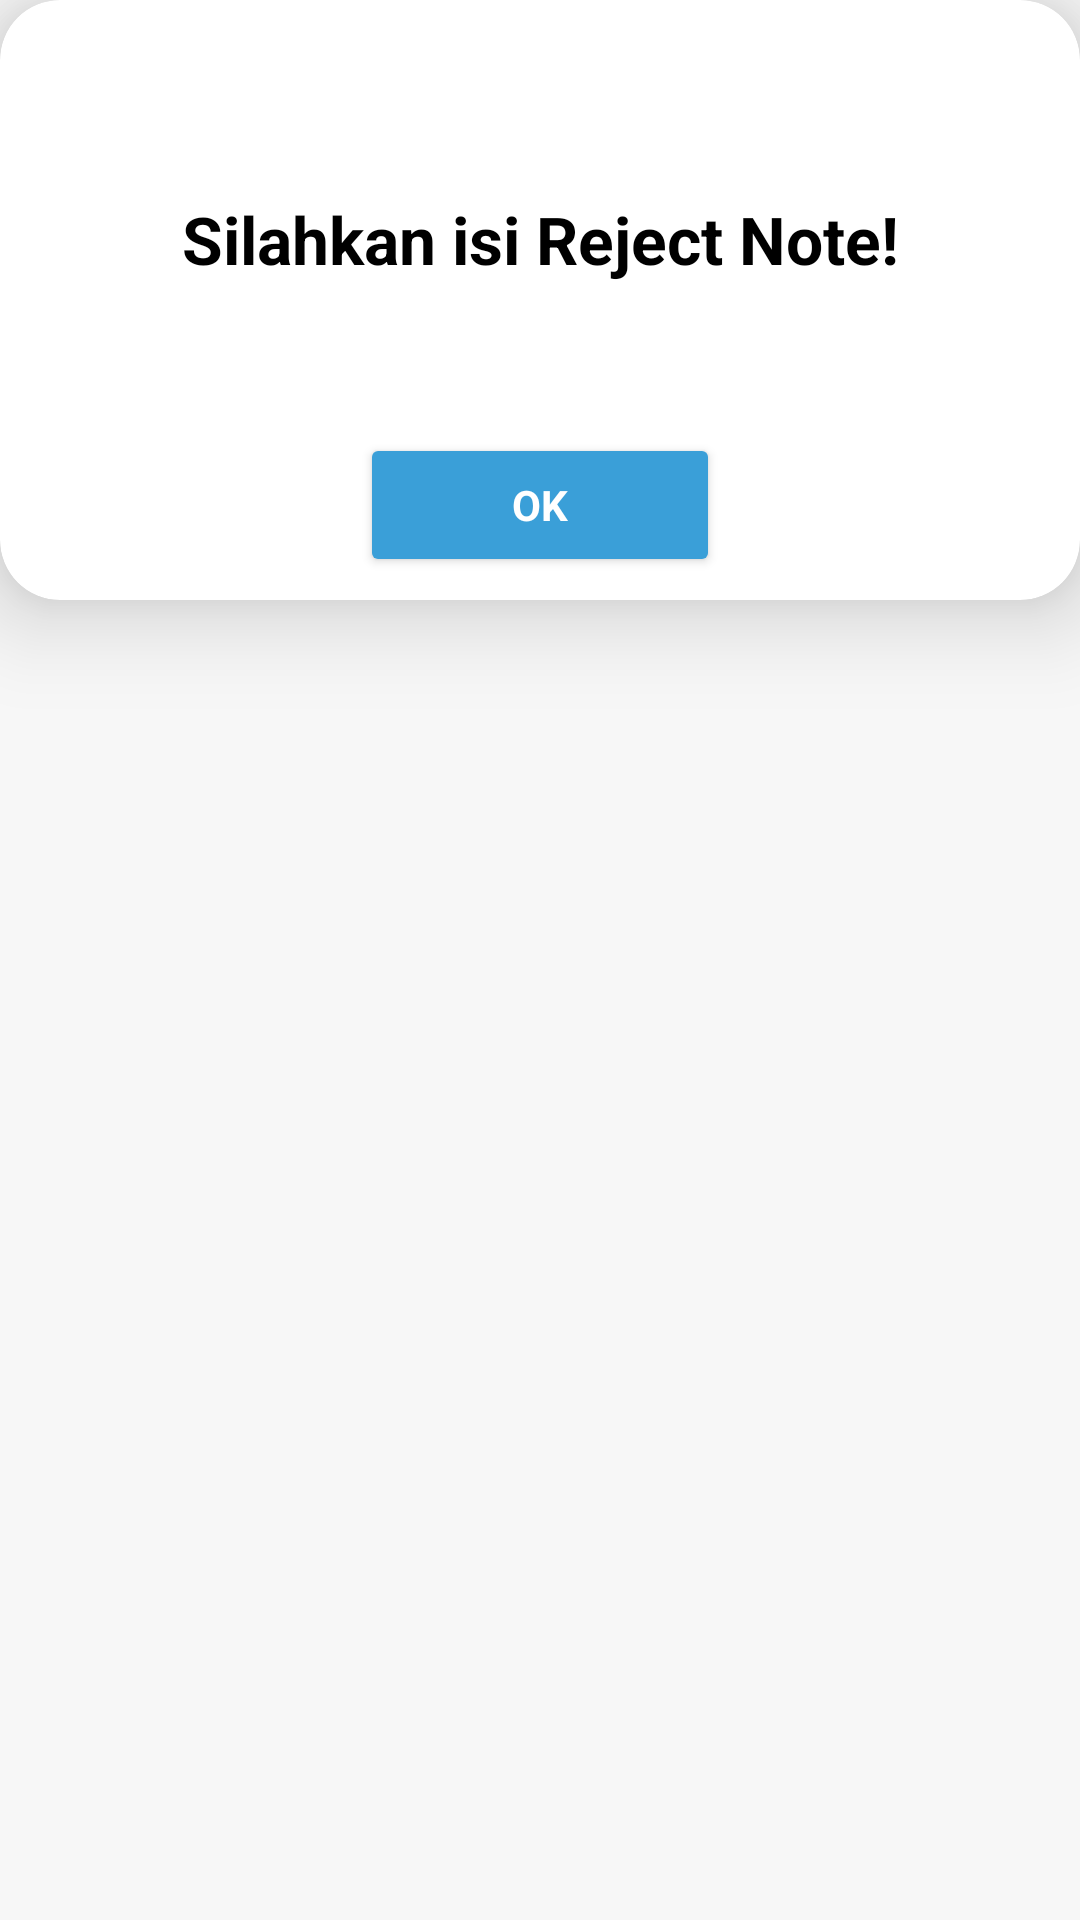

Layout XML and referenced resources for this Android screen:
<!-- AndroidManifest.xml: application theme Theme.CMSMantap -->
<!-- res/layout/isi_rejectnote_dialog.xml -->
<?xml version="1.0" encoding="utf-8"?>
<LinearLayout xmlns:android="http://schemas.android.com/apk/res/android"
    android:layout_width="match_parent"
    android:layout_height="match_parent"
    xmlns:app="http://schemas.android.com/apk/res-auto"
    android:orientation="vertical"
    android:background="#F7F7F7">

    <androidx.cardview.widget.CardView
        android:layout_width="wrap_content"
        android:layout_height="200dp"
        android:padding="10dp"
        app:cardBackgroundColor="@color/white"
        app:cardCornerRadius="20dp"
        app:cardElevation="18dp">

        <LinearLayout
            android:layout_width="match_parent"
            android:layout_height="wrap_content"
            android:orientation="vertical"
            android:layout_marginTop="65dp">


            <RelativeLayout
                android:layout_width="match_parent"
                android:layout_height="wrap_content"
                android:background="@color/white"
                android:layout_marginBottom="50dp">

                <TextView
                    android:layout_width="match_parent"
                    android:layout_height="wrap_content"
                    android:text="Silahkan isi Reject Note!"
                    android:textAlignment="center"
                    android:textColor="@color/black"
                    android:textSize="22sp"
                    android:textStyle="bold" />



            </RelativeLayout>

            <RelativeLayout
                android:layout_width="match_parent"
                android:layout_height="wrap_content"
                android:orientation="horizontal"
                android:columnCount="1"
                android:rowCount="1"
                android:layout_marginLeft="20dp"
                android:layout_marginRight="20dp"
                android:gravity="center">


                <Button
                    android:id="@+id/btnOkdone"
                    android:layout_width="120dp"
                    android:layout_height="48dp"
                    android:layout_gravity="end"
                    android:backgroundTint="#3A9FD8"
                    android:enabled="true"
                    android:text="OK"
                    android:textColor="@color/white"
                    android:textStyle="bold" />
            </RelativeLayout>




        </LinearLayout>


    </androidx.cardview.widget.CardView>

</LinearLayout>
<!-- resources referenced by this layout -->
<resources>
  <color name="black">#FF000000</color>
  <color name="white">#FFFFFFFF</color>
  <style name="Theme.CMSMantap" parent="Theme.MaterialComponents.DayNight.NoActionBar">
          
          <item name="colorPrimary">@color/purple_500</item>
          <item name="colorPrimaryVariant">@color/purple_700</item>
          <item name="colorOnPrimary">@color/white</item>
          
          <item name="colorSecondary">@color/teal_200</item>
          <item name="colorSecondaryVariant">@color/teal_700</item>
          <item name="colorOnSecondary">@color/black</item>
          <item name="fontFamily">@font/ubuntureg</item>
          
          <item name="android:statusBarColor" tools:targetApi="l">?attr/colorPrimaryVariant</item>
          
      </style>
  <color name="purple_500">#FF6200EE</color>
  <color name="purple_700">#FF3700B3</color>
  <color name="teal_200">#FF03DAC5</color>
  <color name="teal_700">#FF018786</color>
</resources>
